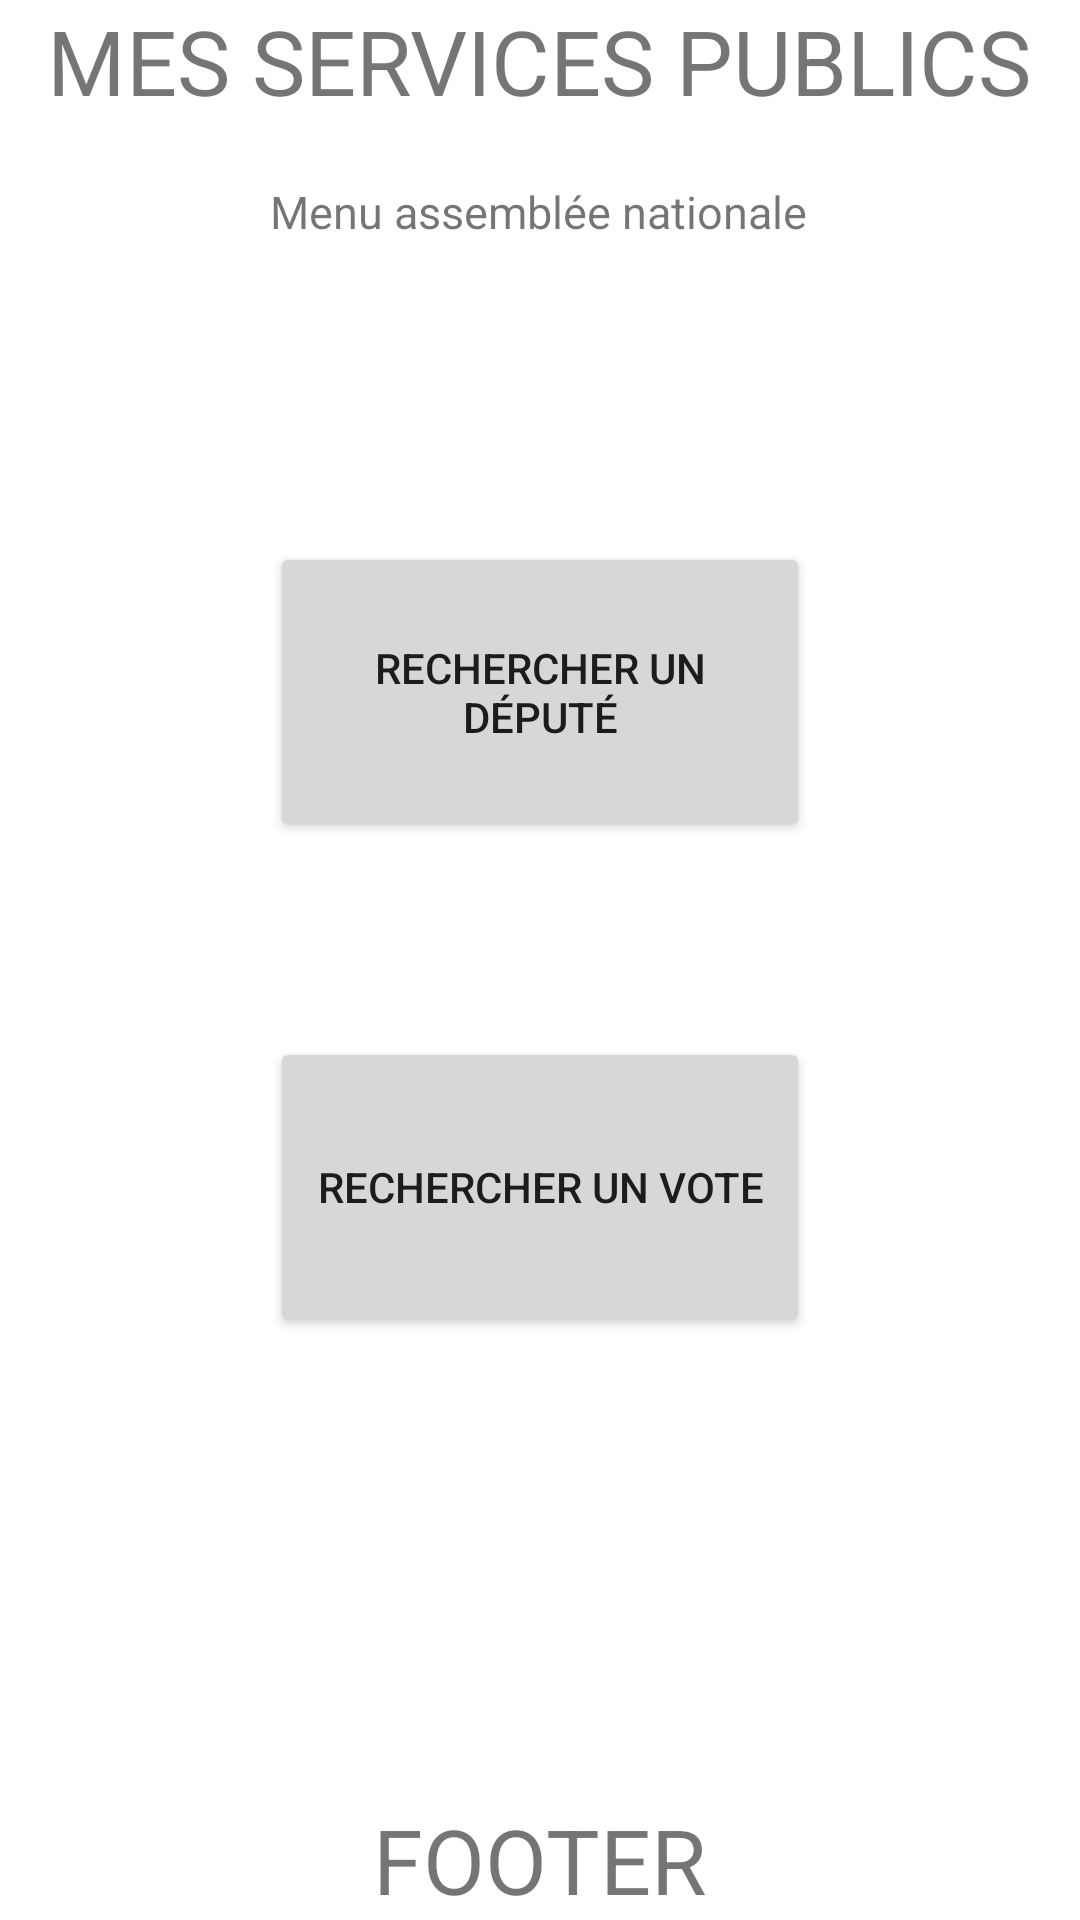

This screen was rendered from an Android layout file. Write that file and the resources it references.
<!-- AndroidManifest.xml: application theme Theme.ServicesPublics -->
<!-- res/layout/national_assembly_main_menu.xml -->
<?xml version="1.0" encoding="utf-8"?>
<RelativeLayout
    xmlns:android="http://schemas.android.com/apk/res/android"
    android:id="@+id/container"
    android:layout_width="match_parent"
    android:layout_height="match_parent">

    <RelativeLayout
        android:id="@+id/header"
        android:layout_alignParentTop="true"
        android:layout_width="match_parent"
        android:layout_height="wrap_content"
        android:gravity="center_horizontal"
        >

        <TextView
            android:id="@+id/app_title"
            android:layout_width="wrap_content"
            android:layout_height="wrap_content"
            android:text="@string/app_title_header"
            android:textSize="30sp"/>

    </RelativeLayout>

    <RelativeLayout
        android:id="@+id/content"
        android:layout_below="@id/header"
        android:layout_above="@id/footer"
        android:layout_width="match_parent"
        android:layout_height="wrap_content"
        android:gravity="center_horizontal"
        >

        <TextView
            android:id="@+id/national_assembly_manu_title"
            android:layout_width="wrap_content"
            android:layout_height="wrap_content"
            android:layout_alignParentTop="true"
            android:layout_marginTop="20dp"
            android:text="@string/menu_assemblee_nationale_title"
            android:textSize="15sp" />

        <Button
            android:id="@+id/button_search_by_vote"
            android:layout_width="180dp"
            android:layout_height="100dp"
            android:layout_marginTop="100dp"
            android:layout_below="@id/national_assembly_manu_title"
            android:text="Rechercher un député"
            />
        <Button
            android:id="@+id/button_search_by_assemblyMemberName"
            android:layout_width="180dp"
            android:layout_height="100dp"
            android:layout_marginTop="65dp"
            android:layout_below="@id/button_search_by_vote"
            android:text="Rechercher un vote"/>
    </RelativeLayout>

    <RelativeLayout
        android:id="@+id/footer"
        android:layout_alignParentBottom="true"
        android:layout_width="match_parent"
        android:layout_height="wrap_content"
        android:gravity="center_horizontal">
        <TextView
            android:id="@+id/footerText"
            android:layout_width="wrap_content"
            android:layout_height="wrap_content"
            android:text="@string/footer_string"
            android:textSize="30sp"/>
    </RelativeLayout>

</RelativeLayout>
<!-- resources referenced by this layout -->
<resources>
  <string name="app_title_header">MES SERVICES PUBLICS</string>
  <string name="footer_string">FOOTER</string>
  <string name="menu_assemblee_nationale_title">Menu assemblée nationale</string>
  <style name="Theme.ServicesPublics" parent="Theme.MaterialComponents.DayNight.DarkActionBar">
          
          <item name="colorPrimary">@color/blueButton</item>
          <item name="colorPrimaryVariant">@color/darkBlue</item>
          <item name="colorOnPrimary">@color/white</item>
          
          <item name="colorSecondary">@color/teal_200</item>
          <item name="colorSecondaryVariant">@color/teal_700</item>
          <item name="colorOnSecondary">@color/black</item>
          
          <item name="android:statusBarColor" tools:targetApi="l">?attr/colorPrimaryVariant</item>
          
      </style>
  <color name="blueButton">#40c4ff</color>
  <color name="darkBlue">#0094cc</color>
  <color name="white">#FFFFFFFF</color>
  <color name="teal_200">#FF03DAC5</color>
  <color name="teal_700">#FF018786</color>
  <color name="black">#FF000000</color>
</resources>
